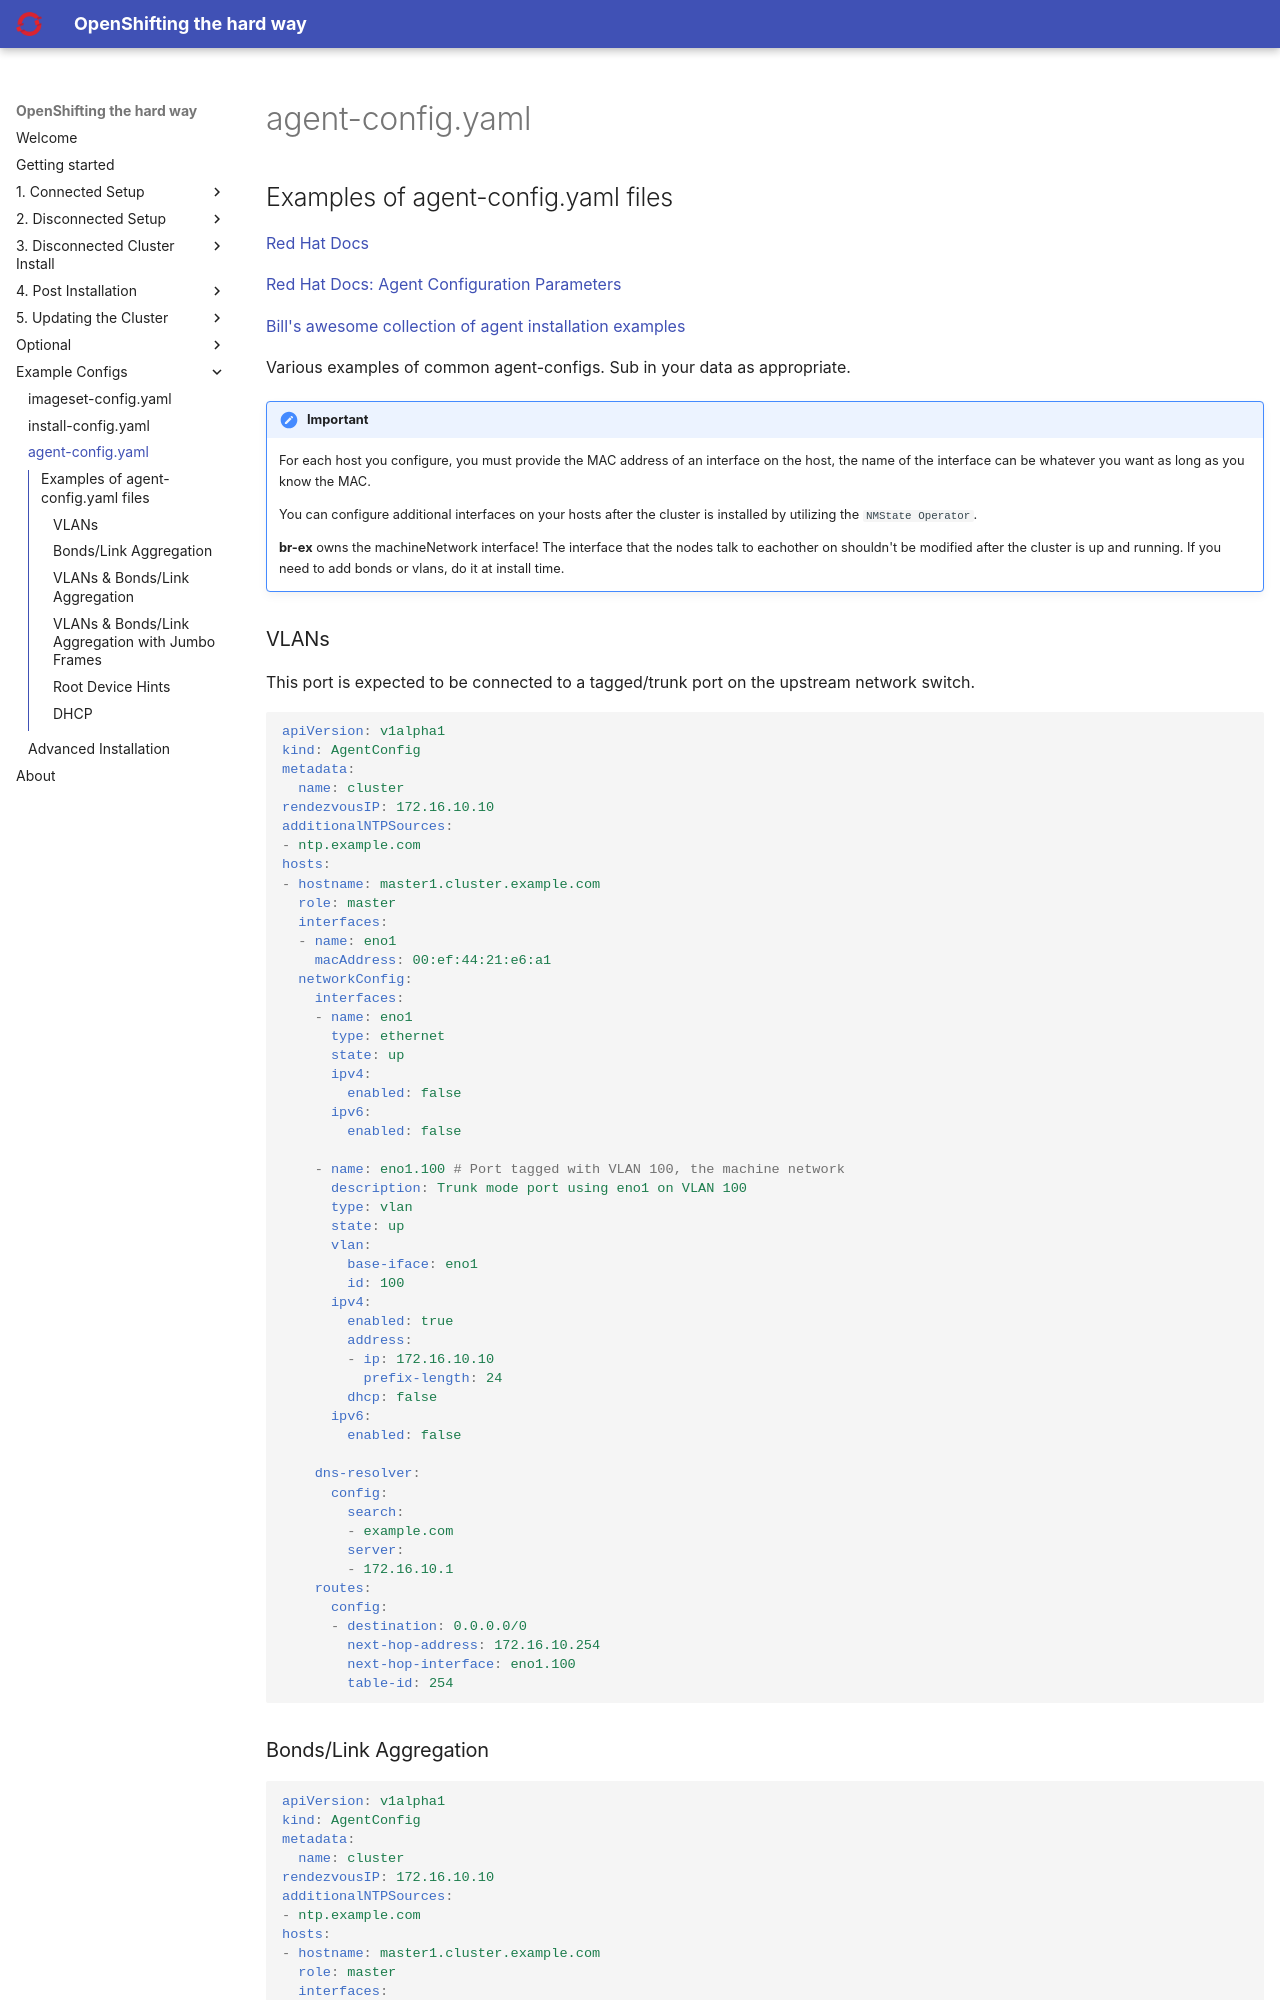

repository: yojoshb/disco-docs · page: examples/agent-configs.html · generator: mkdocs

## Examples of agent-config.yaml files

[Red Hat Docs](https://docs.redhat.com/en/documentation/openshift_container_platform/4.17/html/installing_an_on-premise_cluster_with_the_agent-based_installer/preparing-to-install-with-agent-based-installer#agent-host-config_preparing-to-install-with-agent-based-installer){:target="_blank"}

[Red Hat Docs: Agent Configuration Parameters](https://docs.redhat.com/en/documentation/openshift_container_platform/4.17/html/installing_an_on-premise_cluster_with_the_agent-based_installer/installation-config-parameters-agent#agent-configuration-parameters_installation-config-parameters-agent){:target="_blank"}

[Bill's awesome collection of agent installation examples](https://github.com/bstrauss84/openshift-install-configs/tree/main/installation-configs/baremetal/agent){:target="_blank"}

Various examples of common agent-configs. Sub in your data as appropriate.

!!! important
    For each host you configure, you must provide the MAC address of an interface on the host, the name of the interface can be whatever you want as long as you know the MAC. 
    
    You can configure additional interfaces on your hosts after the cluster is installed by utilizing the `NMState Operator`.

    **br-ex** owns the machineNetwork interface! The interface that the nodes talk to eachother on shouldn't be modified after the cluster is up and running. If you need to add bonds or vlans, do it at install time.

### VLANs

This port is expected to be connected to a tagged/trunk port on the upstream network switch.

```{ .yaml .copy }
apiVersion: v1alpha1
kind: AgentConfig
metadata:
  name: cluster
rendezvousIP: 172.16.10.10
additionalNTPSources:
- ntp.example.com
hosts:
- hostname: master1.cluster.example.com
  role: master
  interfaces:
  - name: eno1
    macAddress: 00:ef:44:21:e6:a1
  networkConfig:
    interfaces:
    - name: eno1
      type: ethernet
      state: up
      ipv4:
        enabled: false
      ipv6:
        enabled: false

    - name: eno1.100 # Port tagged with VLAN 100, the machine network
      description: Trunk mode port using eno1 on VLAN 100
      type: vlan
      state: up
      vlan:
        base-iface: eno1
        id: 100
      ipv4:
        enabled: true
        address:
        - ip: 172.16.10.10
          prefix-length: 24
        dhcp: false
      ipv6:
        enabled: false
    
    dns-resolver:
      config:
        search:
        - example.com
        server:
        - 172.16.10.1
    routes:
      config:
      - destination: 0.0.0.0/0
        next-hop-address: 172.16.10.254
        next-hop-interface: eno1.100
        table-id: 254
```
